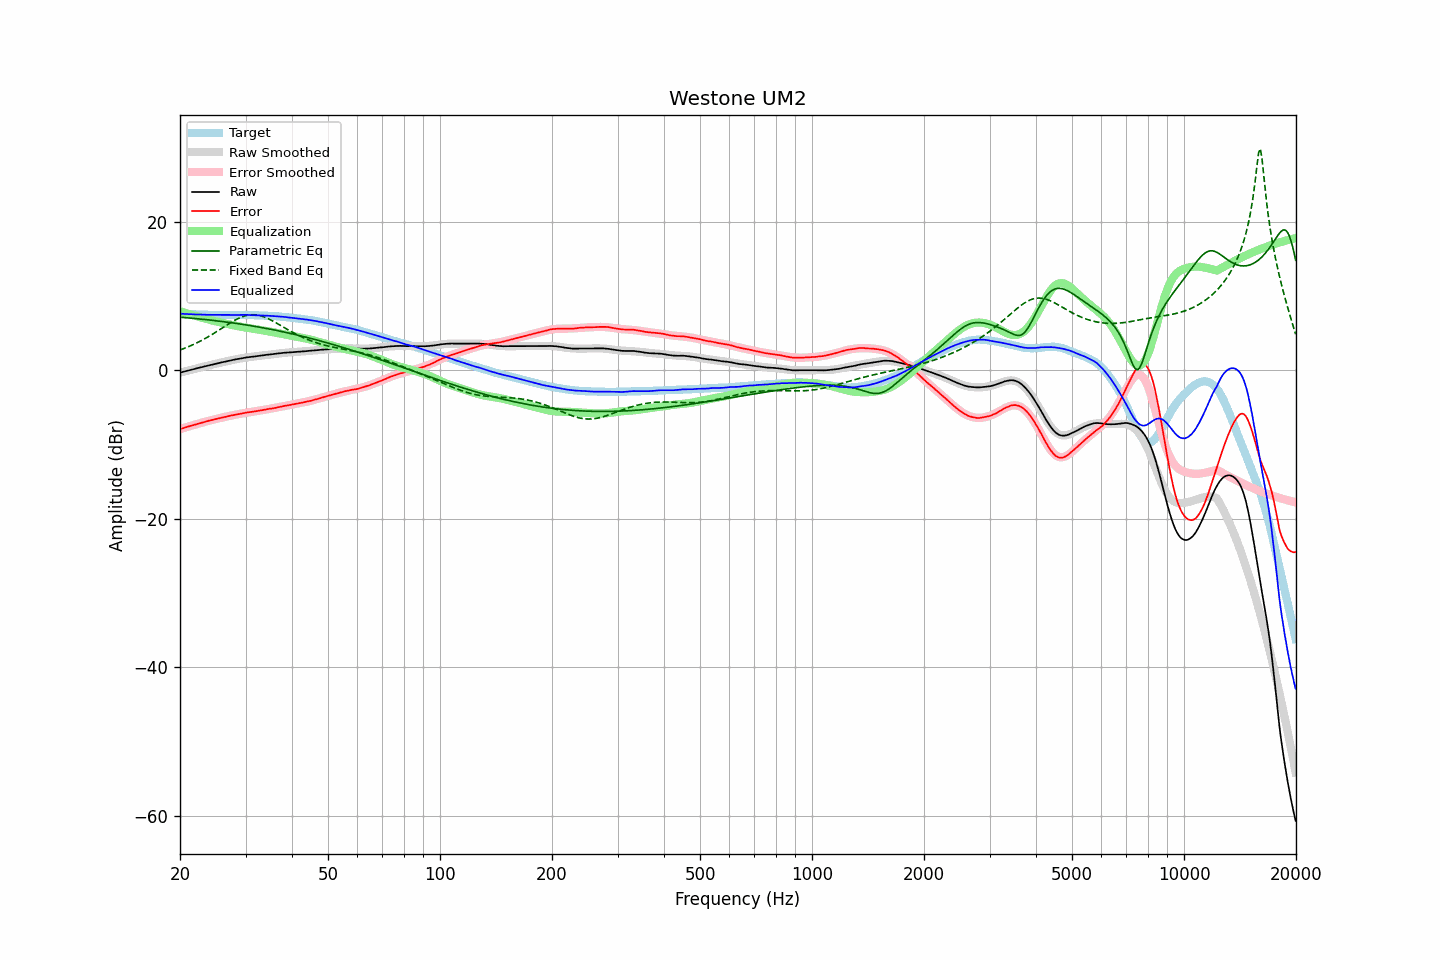

The file beside this chart, header and first rows:
frequency, raw, error, smoothed, error_smoothed, equalization, parametric_eq, fixed_band_eq, equalized_raw, equalized_smoothed, target
20.00, -0.33, -7.94, -0.33, -7.94, 7.94, 7.13, 2.72, 7.61, 7.61, 7.61
20.20, -0.27, -7.87, -0.27, -7.87, 7.87, 7.11, 2.80, 7.60, 7.60, 7.60
20.40, -0.22, -7.81, -0.22, -7.80, 7.80, 7.10, 2.88, 7.58, 7.58, 7.59
20.61, -0.16, -7.74, -0.16, -7.73, 7.73, 7.08, 2.96, 7.57, 7.57, 7.58
20.81, -0.11, -7.66, -0.11, -7.67, 7.67, 7.06, 3.05, 7.56, 7.56, 7.55
21.02, -0.05, -7.59, -0.05, -7.60, 7.60, 7.04, 3.14, 7.55, 7.55, 7.54
21.23, 0.00, -7.53, 0.00, -7.54, 7.54, 7.02, 3.23, 7.54, 7.54, 7.53
21.44, 0.06, -7.48, 0.06, -7.47, 7.47, 7.00, 3.33, 7.53, 7.53, 7.54
21.66, 0.11, -7.41, 0.11, -7.41, 7.41, 6.98, 3.42, 7.52, 7.52, 7.52
21.87, 0.17, -7.35, 0.17, -7.34, 7.34, 6.96, 3.53, 7.51, 7.51, 7.52
22.09, 0.22, -7.28, 0.22, -7.28, 7.28, 6.94, 3.63, 7.50, 7.50, 7.50
22.31, 0.28, -7.22, 0.28, -7.22, 7.22, 6.92, 3.73, 7.50, 7.50, 7.50
22.54, 0.33, -7.16, 0.33, -7.16, 7.16, 6.90, 3.84, 7.49, 7.49, 7.49
22.76, 0.38, -7.11, 0.39, -7.10, 7.10, 6.88, 3.96, 7.48, 7.48, 7.49
22.99, 0.44, -7.03, 0.44, -7.04, 7.04, 6.86, 4.07, 7.48, 7.48, 7.47
23.22, 0.49, -6.97, 0.49, -6.98, 6.98, 6.83, 4.19, 7.47, 7.47, 7.46
23.45, 0.55, -6.92, 0.55, -6.92, 6.92, 6.81, 4.31, 7.47, 7.47, 7.47
23.69, 0.60, -6.86, 0.60, -6.86, 6.86, 6.79, 4.43, 7.46, 7.46, 7.46
23.92, 0.65, -6.80, 0.65, -6.81, 6.81, 6.76, 4.56, 7.46, 7.46, 7.45
24.16, 0.70, -6.76, 0.70, -6.75, 6.75, 6.74, 4.69, 7.45, 7.45, 7.46
24.40, 0.76, -6.70, 0.75, -6.70, 6.70, 6.71, 4.82, 7.46, 7.45, 7.46
24.65, 0.81, -6.65, 0.81, -6.64, 6.64, 6.69, 4.95, 7.45, 7.45, 7.45
24.89, 0.86, -6.59, 0.86, -6.59, 6.59, 6.66, 5.08, 7.45, 7.45, 7.45
25.14, 0.91, -6.53, 0.91, -6.54, 6.54, 6.64, 5.22, 7.45, 7.44, 7.44
25.39, 0.96, -6.48, 0.96, -6.48, 6.48, 6.61, 5.36, 7.45, 7.44, 7.44
25.65, 1.00, -6.44, 1.01, -6.43, 6.43, 6.59, 5.50, 7.43, 7.44, 7.44
25.91, 1.05, -6.39, 1.06, -6.38, 6.38, 6.56, 5.64, 7.43, 7.44, 7.44
26.16, 1.10, -6.34, 1.10, -6.33, 6.33, 6.53, 5.78, 7.44, 7.44, 7.44
26.43, 1.15, -6.29, 1.15, -6.29, 6.29, 6.50, 5.92, 7.44, 7.44, 7.44
26.69, 1.20, -6.24, 1.20, -6.24, 6.24, 6.47, 6.06, 7.44, 7.44, 7.44
26.96, 1.25, -6.19, 1.25, -6.19, 6.19, 6.45, 6.19, 7.44, 7.44, 7.44
27.23, 1.30, -6.14, 1.29, -6.15, 6.15, 6.42, 6.33, 7.45, 7.44, 7.43
27.50, 1.34, -6.09, 1.34, -6.10, 6.10, 6.39, 6.46, 7.44, 7.44, 7.43
27.77, 1.38, -6.06, 1.39, -6.05, 6.05, 6.36, 6.59, 7.43, 7.44, 7.44
28.05, 1.43, -6.01, 1.43, -6.01, 6.01, 6.33, 6.71, 7.44, 7.44, 7.44
28.33, 1.47, -5.97, 1.48, -5.97, 5.97, 6.29, 6.82, 7.44, 7.44, 7.44
28.62, 1.51, -5.93, 1.52, -5.92, 5.92, 6.26, 6.93, 7.43, 7.44, 7.44
28.90, 1.56, -5.89, 1.56, -5.88, 5.88, 6.23, 7.04, 7.44, 7.44, 7.45
29.19, 1.60, -5.85, 1.60, -5.84, 5.84, 6.20, 7.13, 7.44, 7.44, 7.45
29.48, 1.64, -5.80, 1.63, -5.81, 5.81, 6.17, 7.21, 7.45, 7.44, 7.44
29.78, 1.68, -5.76, 1.67, -5.77, 5.77, 6.13, 7.29, 7.45, 7.43, 7.44
30.08, 1.72, -5.72, 1.70, -5.73, 5.73, 6.10, 7.35, 7.45, 7.43, 7.44
30.38, 1.74, -5.68, 1.73, -5.70, 5.70, 6.06, 7.40, 7.44, 7.43, 7.42
30.68, 1.76, -5.66, 1.76, -5.66, 5.66, 6.03, 7.44, 7.42, 7.42, 7.42
30.99, 1.78, -5.63, 1.79, -5.63, 5.63, 5.99, 7.46, 7.41, 7.42, 7.41
31.30, 1.81, -5.60, 1.82, -5.59, 5.59, 5.96, 7.47, 7.40, 7.41, 7.41
31.61, 1.84, -5.57, 1.84, -5.56, 5.56, 5.92, 7.47, 7.40, 7.40, 7.41
31.93, 1.86, -5.52, 1.87, -5.52, 5.52, 5.88, 7.46, 7.38, 7.39, 7.38
32.24, 1.89, -5.50, 1.90, -5.49, 5.49, 5.85, 7.43, 7.38, 7.38, 7.39
32.57, 1.92, -5.45, 1.93, -5.45, 5.45, 5.81, 7.39, 7.37, 7.38, 7.37
32.89, 1.95, -5.42, 1.95, -5.42, 5.42, 5.77, 7.33, 7.37, 7.37, 7.37
33.22, 1.98, -5.38, 1.98, -5.38, 5.38, 5.73, 7.27, 7.36, 7.36, 7.36
33.55, 2.01, -5.35, 2.01, -5.35, 5.35, 5.69, 7.20, 7.36, 7.35, 7.36
33.89, 2.04, -5.30, 2.04, -5.31, 5.31, 5.65, 7.11, 7.35, 7.34, 7.34
34.23, 2.07, -5.26, 2.06, -5.27, 5.27, 5.61, 7.02, 7.34, 7.33, 7.33
34.57, 2.10, -5.22, 2.09, -5.23, 5.23, 5.57, 6.92, 7.33, 7.32, 7.32
34.92, 2.12, -5.18, 2.12, -5.19, 5.19, 5.53, 6.82, 7.31, 7.31, 7.30
35.27, 2.15, -5.17, 2.15, -5.15, 5.15, 5.48, 6.70, 7.30, 7.30, 7.32
35.62, 2.17, -5.12, 2.18, -5.11, 5.11, 5.44, 6.59, 7.28, 7.29, 7.29
35.97, 2.20, -5.08, 2.20, -5.07, 5.07, 5.40, 6.47, 7.27, 7.27, 7.28
... 635 more rows
